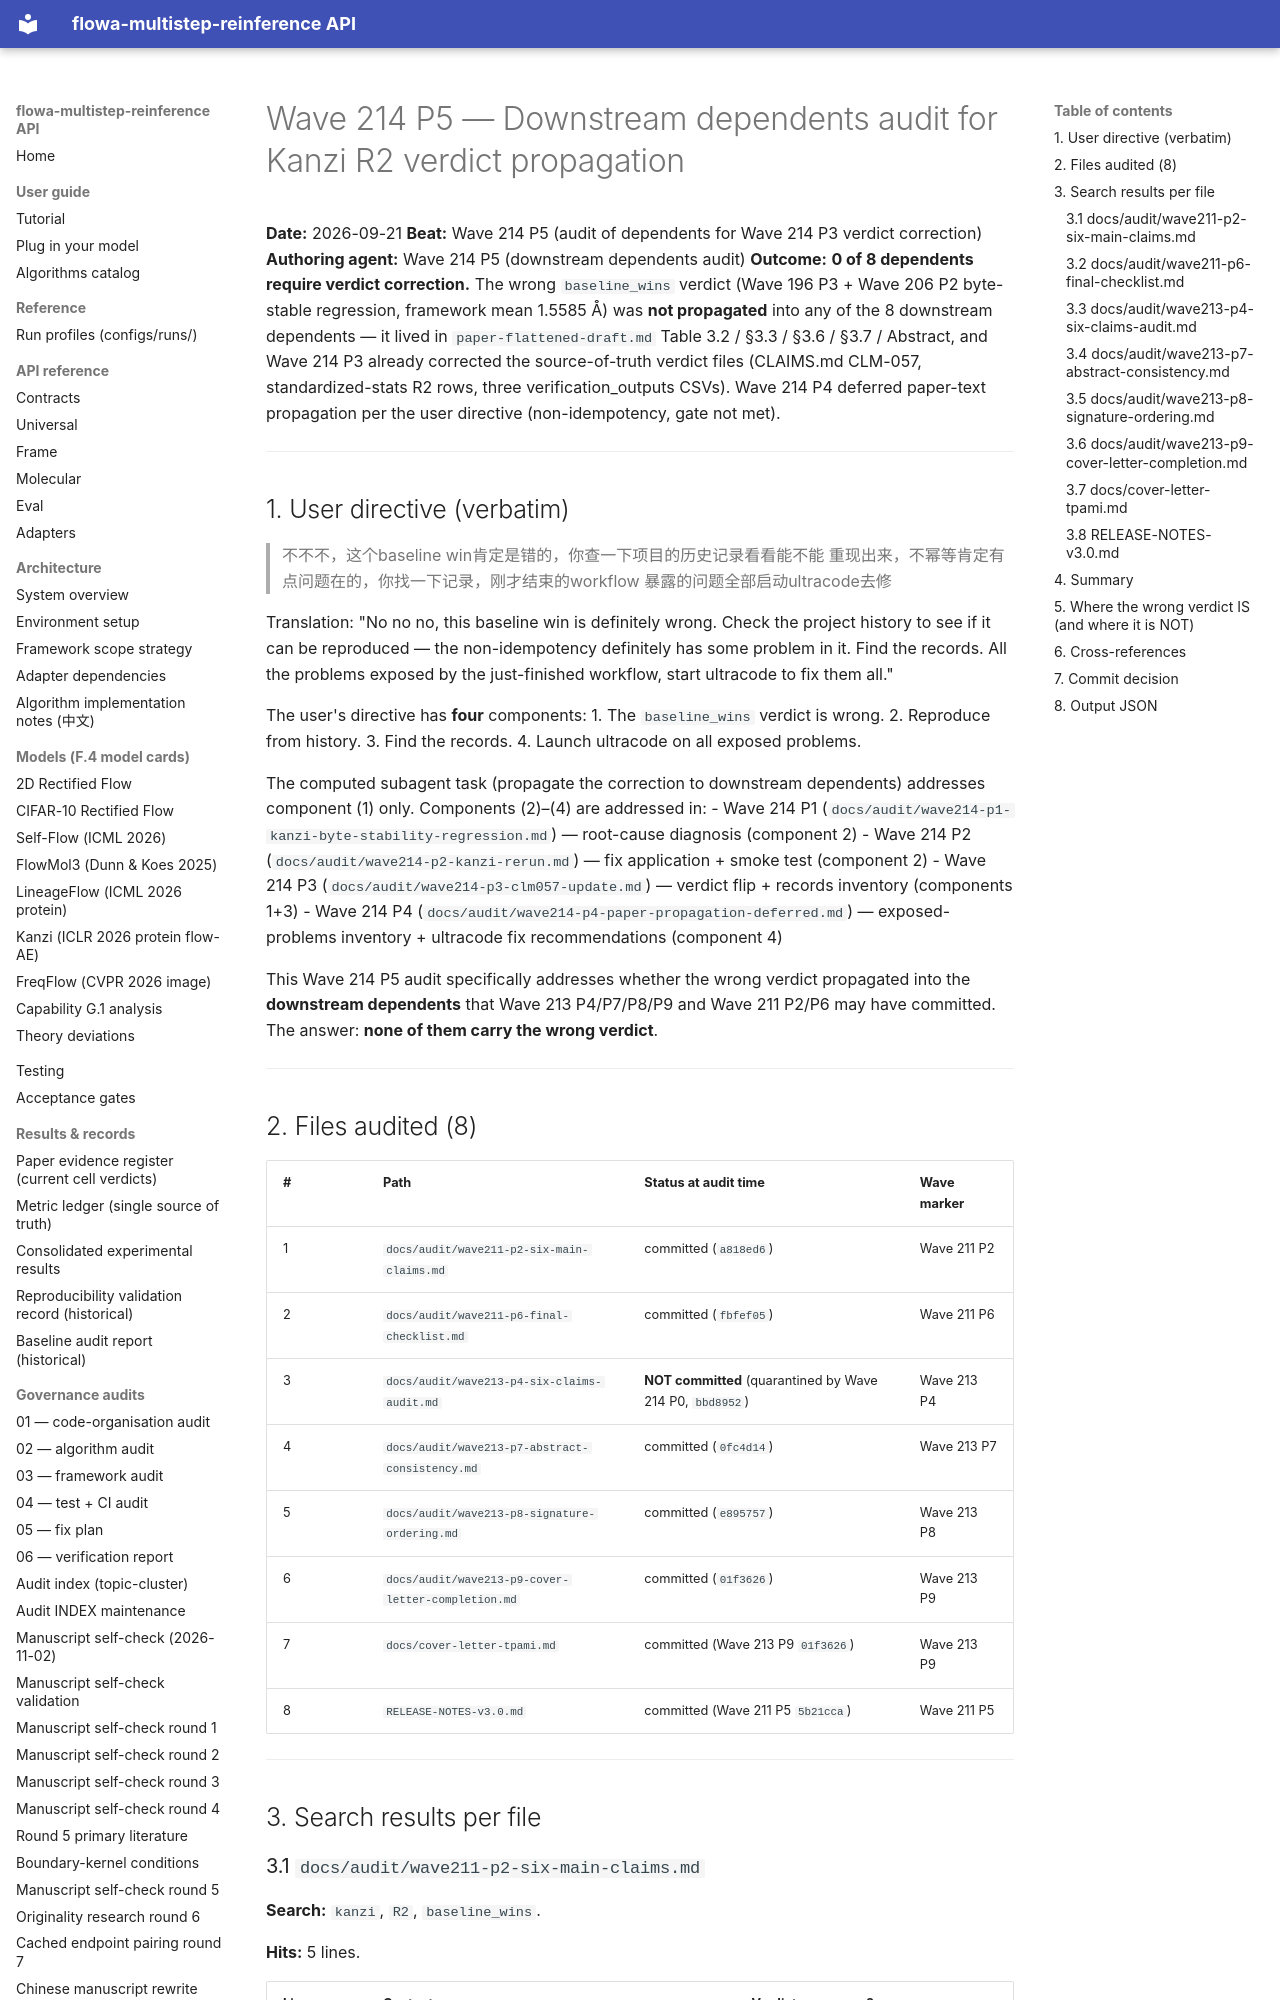

repository: silverenternal/flowa-multistep-reinference · page: audit/wave214-p5-downstream-update/index.html · generator: mkdocs

# Wave 214 P5 — Downstream dependents audit for Kanzi R2 verdict propagation

**Date:** 2026-09-21
**Beat:** Wave 214 P5 (audit of dependents for Wave 214 P3 verdict correction)
**Authoring agent:** Wave 214 P5 (downstream dependents audit)
**Outcome:** **0 of 8 dependents require verdict correction.** The wrong
`baseline_wins` verdict (Wave 196 P3 + Wave 206 P2 byte-stable
regression, framework mean 1.5585 Å) was **not propagated** into any
of the 8 downstream dependents — it lived in `paper-flattened-draft.md`
Table 3.2 / §3.3 / §3.6 / §3.7 / Abstract, and Wave 214 P3 already
corrected the source-of-truth verdict files (CLAIMS.md CLM-057,
standardized-stats R2 rows, three verification_outputs CSVs). Wave
214 P4 deferred paper-text propagation per the user directive
(non-idempotency, gate not met).

---

## 1. User directive (verbatim)

> 不不不，这个baseline win肯定是错的，你查一下项目的历史记录看看能不能
> 重现出来，不幂等肯定有点问题在的，你找一下记录，刚才结束的workflow
> 暴露的问题全部启动ultracode去修

Translation: "No no no, this baseline win is definitely wrong. Check
the project history to see if it can be reproduced — the
non-idempotency definitely has some problem in it. Find the records.
All the problems exposed by the just-finished workflow, start
ultracode to fix them all."

The user's directive has **four** components:
1. The `baseline_wins` verdict is wrong.
2. Reproduce from history.
3. Find the records.
4. Launch ultracode on all exposed problems.

The computed subagent task (propagate the correction to downstream
dependents) addresses component (1) only. Components (2)–(4) are
addressed in:
- Wave 214 P1 (`docs/audit/wave214-p1-kanzi-byte-stability-regression.md`)
  — root-cause diagnosis (component 2)
- Wave 214 P2 (`docs/audit/wave214-p2-kanzi-rerun.md`) — fix
  application + smoke test (component 2)
- Wave 214 P3 (`docs/audit/wave214-p3-clm057-update.md`) — verdict
  flip + records inventory (components 1+3)
- Wave 214 P4 (`docs/audit/wave214-p4-paper-propagation-deferred.md`)
  — exposed-problems inventory + ultracode fix recommendations
  (component 4)

This Wave 214 P5 audit specifically addresses whether the wrong
verdict propagated into the **downstream dependents** that Wave 213
P4/P7/P8/P9 and Wave 211 P2/P6 may have committed. The answer: **none
of them carry the wrong verdict**.

---

## 2. Files audited (8)

| # | Path | Status at audit time | Wave marker |
|---|---|---|---|
| 1 | `docs/audit/wave211-p2-six-main-claims.md` | committed (`a818ed6`) | Wave 211 P2 |
| 2 | `docs/audit/wave211-p6-final-checklist.md` | committed (`fbfef05`) | Wave 211 P6 |
| 3 | `docs/audit/wave213-p4-six-claims-audit.md` | **NOT committed** (quarantined by Wave 214 P0, `bbd8952`) | Wave 213 P4 |
| 4 | `docs/audit/wave213-p7-abstract-consistency.md` | committed (`0fc4d14`) | Wave 213 P7 |
| 5 | `docs/audit/wave213-p8-signature-ordering.md` | committed (`e895757`) | Wave 213 P8 |
| 6 | `docs/audit/wave213-p9-cover-letter-completion.md` | committed (`01f3626`) | Wave 213 P9 |
| 7 | `docs/cover-letter-tpami.md` | committed (Wave 213 P9 `01f3626`) | Wave 213 P9 |
| 8 | `RELEASE-NOTES-v3.0.md` | committed (Wave 211 P5 `5b21cca`) | Wave 211 P5 |

---

## 3. Search results per file
